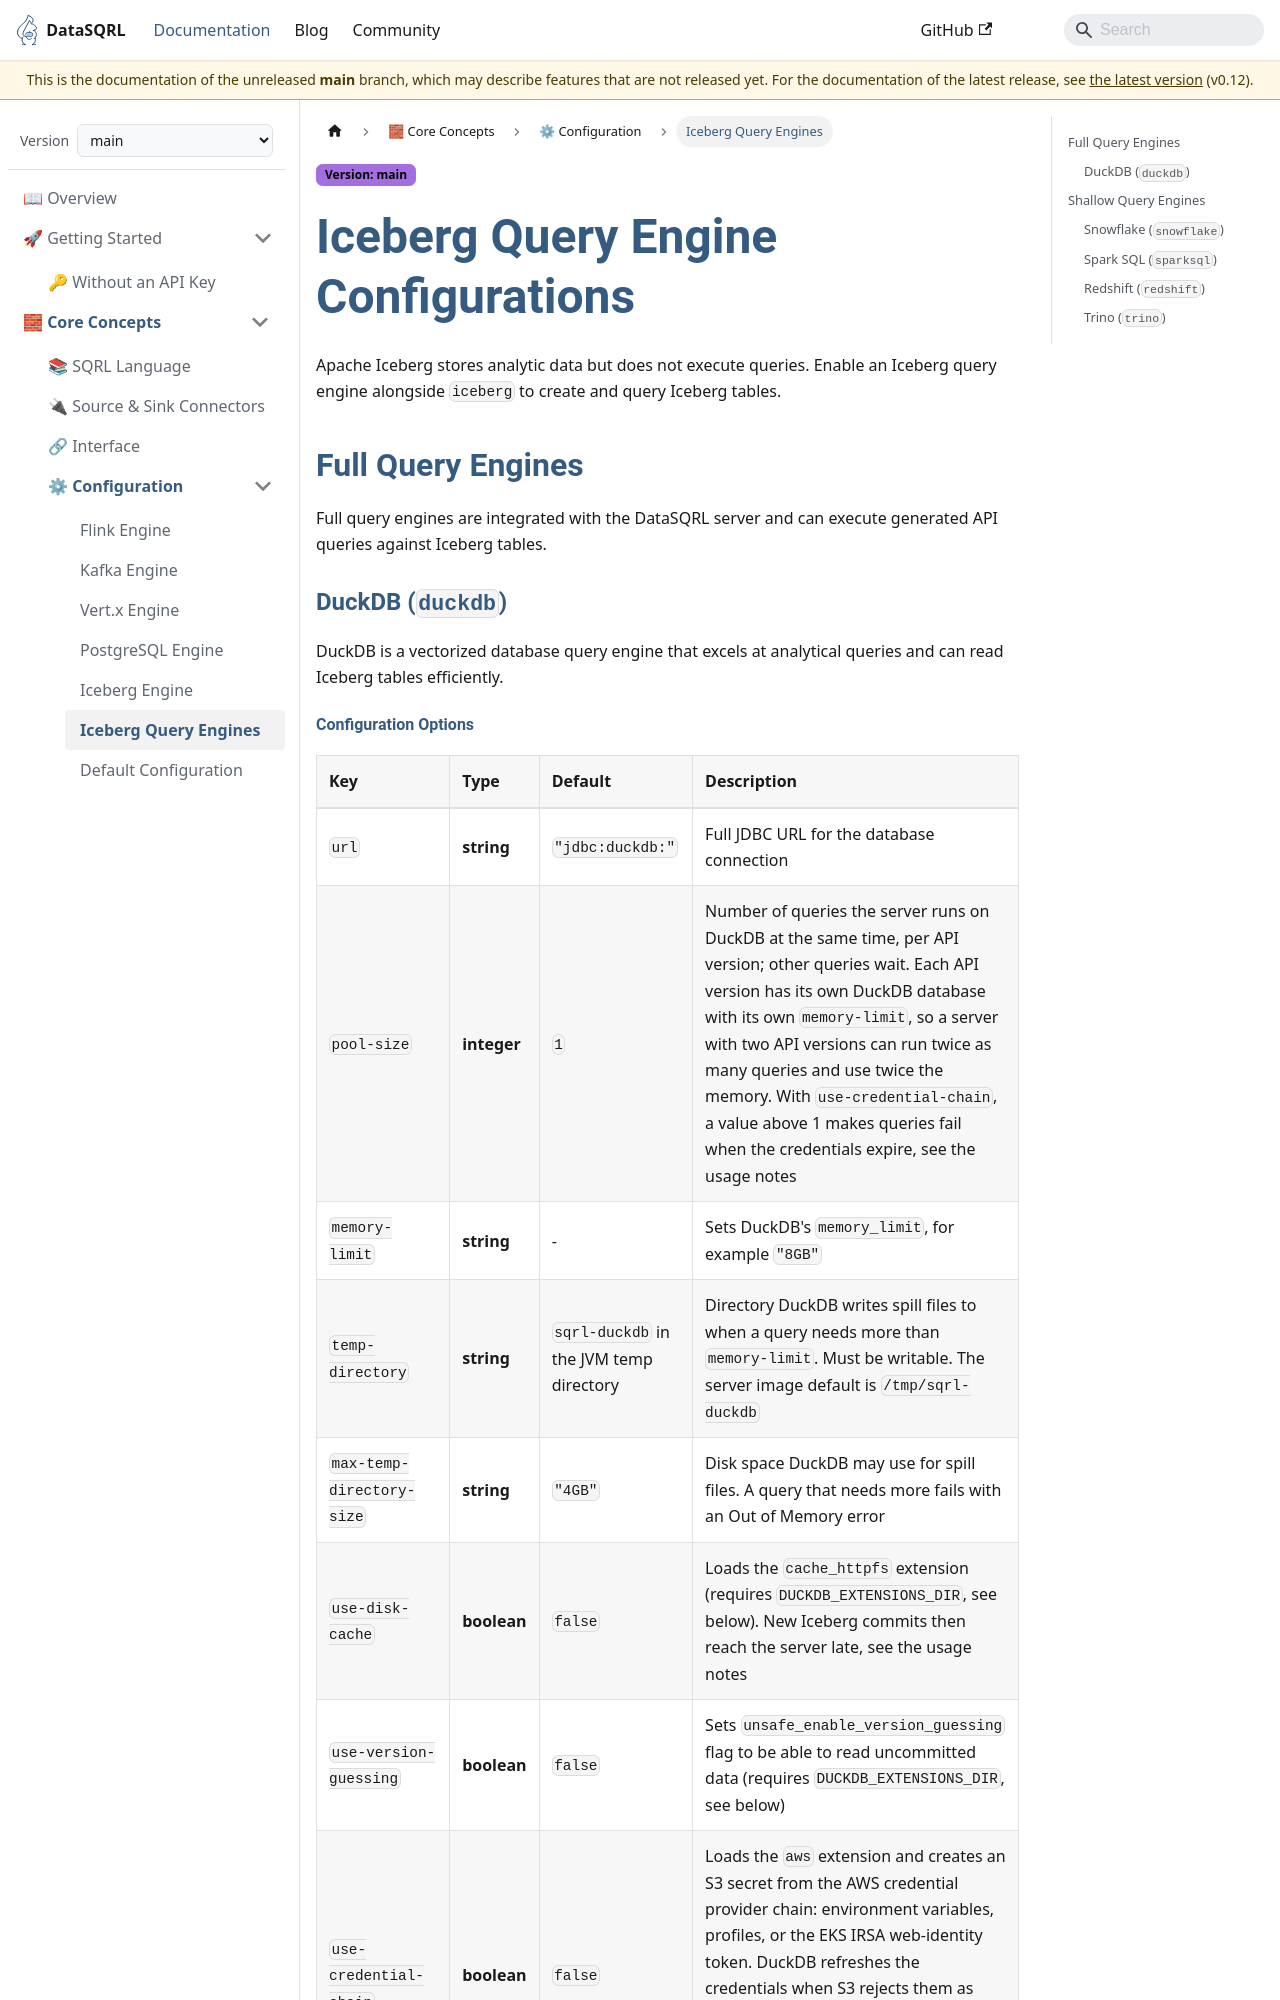

repository: DataSQRL/sqrl · page: docs/main/configuration-engine/iceberg-query/index.html · generator: docusaurus

---
title: "Iceberg Query Engine Configuration"
description: "Configure DuckDB, Snowflake, Spark SQL, Redshift, and Trino as query engines that DataSQRL pairs with Apache Iceberg to create and query Iceberg tables."
---

# Iceberg Query Engine Configurations

Apache Iceberg stores analytic data but does not execute queries. Enable an Iceberg query engine alongside `iceberg` to create and query Iceberg tables.

## Full Query Engines

Full query engines are integrated with the DataSQRL server and can execute generated API queries against Iceberg tables.

### DuckDB (`duckdb`)

DuckDB is a vectorized database query engine that excels at analytical queries and can read Iceberg tables efficiently.
